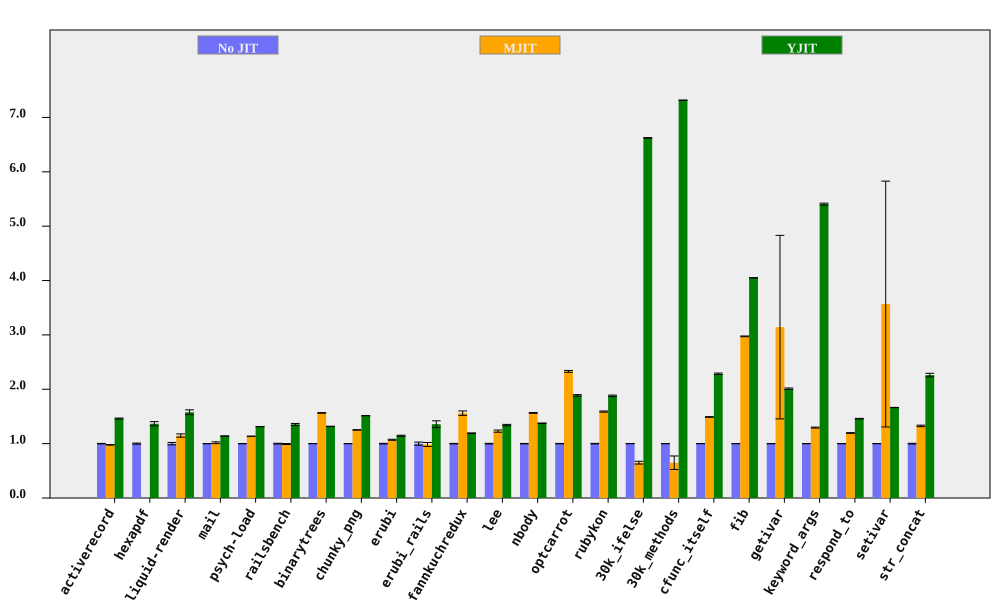

The file beside this chart, header and first rows:
bench, No JIT (ms), No JIT RSD, MJIT (ms), MJIT RSD, YJIT (ms), YJIT RSD, MJIT spd, MJIT spd RSD, YJIT spd, YJIT spd RSD, % in YJIT
activerecord, 151.1, 0.3906, 154.6, 0.2994, 103.4, 0.5114, 0.9777, 0.4921, 1.461, 0.6435, 85.56
hexapdf, 3129, 1.01, , , 2292, 2.677, , , 1.366, 2.861, 83.81
liquid-render, 198.7, 2.193, 172.9, 1.47, 126, 1.692, 1.149, 2.64, 1.578, 2.77, 85.9
mail, 181.9, 0.1359, 178.9, 1.634, 159.6, 0.1515, 1.016, 1.639, 1.14, 0.2036, 99.34
psych-load, 2526, 0.03624, 2224, 0.0247, 1924, 0.01753, 1.136, 0.04386, 1.313, 0.04026, 88.89
railsbench, 2822, 0.6776, 2841, 0.5709, 2084, 1.102, 0.9933, 0.886, 1.354, 1.294, 86.37
binarytrees, 464.3, 0.08016, 296.7, 0.3275, 352.4, 0.05466, 1.565, 0.3372, 1.318, 0.09702, 84.27
chunky_png, 1002, 0.05191, 800.1, 0.3686, 661.9, 0.06498, 1.252, 0.3722, 1.514, 0.08317, 99.95
erubi, 395.7, 0.5376, 369.5, 0.6843, 345.7, 0.6467, 1.071, 0.8702, 1.145, 0.841, 100
erubi_rails, 26.9, 2.823, 27.32, 2.465, 19.81, 3.59, 0.9848, 3.748, 1.358, 4.567, 86.35
fannkuchredux, 8297, 0.4647, 5317, 2.546, 6961, 0.1066, 1.561, 2.588, 1.192, 0.4768, 0.01493
lee, 1262, 0.5739, 1026, 1.541, 940.9, 0.7857, 1.23, 1.644, 1.341, 0.9729, 99.97
nbody, 123.7, 0.3766, 79.04, 0.2481, 90.01, 0.1074, 1.565, 0.451, 1.374, 0.3916, 100
optcarrot, 6411, 0.4072, 2752, 0.6141, 3397, 0.6111, 2.329, 0.7368, 1.887, 0.7343, 96.16
rubykon, 12910, 0.5197, 8121, 0.3942, 6868, 0.4711, 1.59, 0.6523, 1.88, 0.7015, 99.69
30k_ifelse, 2339, 0.01317, 3598, 3.949, 353.1, 0.07303, 0.6501, 3.949, 6.623, 0.07421, 100
30k_methods, 6396, 0.004097, 9856, 19.14, 874.1, 0.0198, 0.6489, 19.14, 7.317, 0.02022, 100
cfunc_itself, 102.8, 0.1784, 68.94, 0.3505, 44.98, 0.5746, 1.491, 0.3933, 2.284, 0.6016, 100
fib, 256.4, 0.0918, 86.22, 0.2082, 63.31, 0.04177, 2.973, 0.2275, 4.049, 0.1009, 100
getivar, 102.7, 0.1673, 32.67, 53.71, 51.09, 0.6793, 3.143, 53.71, 2.009, 0.6996, 99.02
keyword_args, 289.3, 0.08112, 223.3, 0.6628, 53.52, 0.3205, 1.295, 0.6677, 5.405, 0.3306, 100
respond_to, 264.6, 0.1983, 221.3, 0.5089, 181.3, 0.3422, 1.196, 0.5461, 1.459, 0.3956, 100
setivar, 74.71, 0.1939, 20.94, 63.37, 44.91, 0.05334, 3.567, 63.37, 1.664, 0.2011, 99.14
str_concat, 121.7, 0.6291, 91.78, 0.8239, 53.84, 1.35, 1.326, 1.037, 2.261, 1.489, 99.97
